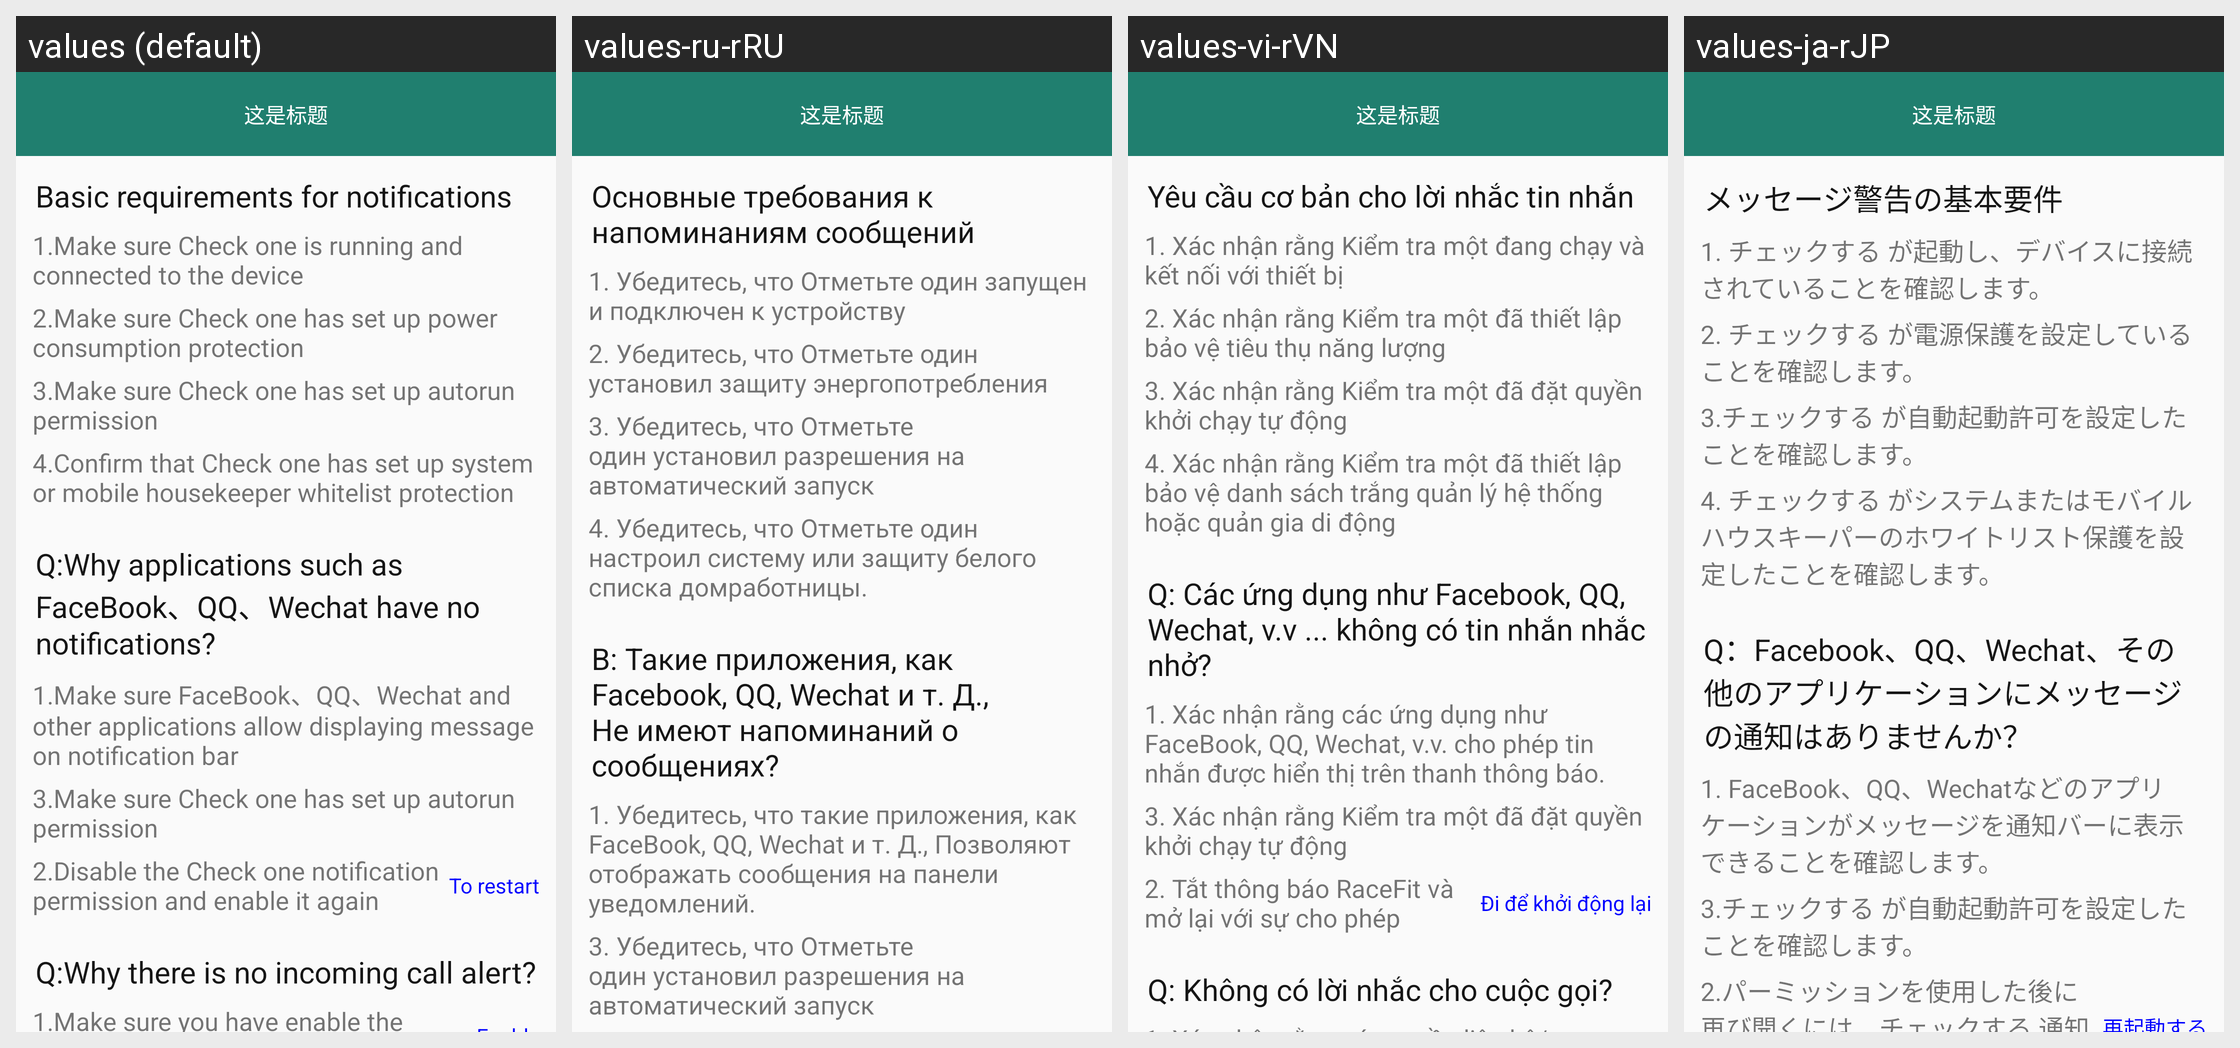

The Android screen above is rendered under several locales of the same app. Produce the string resources it draws, with the default and per-locale values.
Android screen res/layout/activity_msg_help_layout.xml rendered under 4 locales, left to right: values (default), values-ru-rRU, values-vi-rVN, values-ja-rJP. Device: Nexus 5 (rendered at 1080×1920; each locale shown at half size, 540×960, under a caption strip naming it); theme AppTheme.NoActionBar.
Other locales in the repository, not shown: values-de-rDE, values-en, values-es-rES, values-fr-rBE, values-fr-rCA, values-fr-rFR, values-it-rCH, values-it-rIT, values-ko-rKR, values-pt-rBR, values-zh-rCN, values-zh-rHK, values-zh-rTW.
Strings drawn on this screen, with the default value and each locale's value (text and hints the layout hard-codes, and strings that could not be matched under every locale, appear in the picture but are not listed):

string_msg_basic_requ
  values: Basic requirements for notifications
  values-ru-rRU: Основные требования к напоминаниям сообщений
  values-vi-rVN: Yêu cầu cơ bản cho lời nhắc tin nhắn
  values-ja-rJP: メッセージ警告の基本要件

string_basic_cont1
  values: 1.Make sure Check one is running and connected to the device
  values-ru-rRU: 1. Убедитесь, что Отметьте один запущен и подключен к устройству
  values-vi-rVN: 1. Xác nhận rằng Kiểm tra một đang chạy và kết nối với thiết bị
  values-ja-rJP: 1. チェックする が起動し、デバイスに接続されていることを確認します。

string_basic_cont2
  values: 2.Make sure Check one has set up power consumption protection
  values-ru-rRU: 2. Убедитесь, что Отметьте один установил защиту энергопотребления
  values-vi-rVN: 2. Xác nhận rằng Kiểm tra một đã thiết lập bảo vệ tiêu thụ năng lượng
  values-ja-rJP: 2. チェックする が電源保護を設定していることを確認します。

string_basic_cont3
  values: 3.Make sure Check one has set up autorun permission
  values-ru-rRU: 3. Убедитесь, что Отметьте один установил разрешения на автоматический запуск
  values-vi-rVN: 3. Xác nhận rằng Kiểm tra một đã đặt quyền khởi chạy tự động
  values-ja-rJP: 3.チェックする が自動起動許可を設定したことを確認します。

string_basic_cont4
  values: 4.Confirm that Check one has set up system or mobile housekeeper whitelist protection
  values-ru-rRU: 4. Убедитесь, что Отметьте один настроил систему или защиту белого списка домработницы.
  values-vi-rVN: 4. Xác nhận rằng Kiểm tra một đã thiết lập bảo vệ danh sách trắng quản lý hệ thống hoặc quản gia di động
  values-ja-rJP: 4. チェックする がシステムまたはモバイルハウスキーパーのホワイトリスト保護を設定したことを確認します。

string_apps_alert_title
  values: Q:Why applications such as FaceBook、QQ、Wechat have no notifications?
  values-ru-rRU: В: Такие приложения, как Facebook, QQ, Wechat и т. Д., Не имеют напоминаний о сообщениях?
  values-vi-rVN: Q: Các ứng dụng như Facebook, QQ, Wechat, v.v ... không có tin nhắn nhắc nhở?
  values-ja-rJP: Q：Facebook、QQ、Wechat、その他のアプリケーションにメッセージの通知はありませんか？

string_apps_cont1
  values: 1.Make sure FaceBook、QQ、Wechat and other applications allow displaying message on notification bar
  values-ru-rRU: 1. Убедитесь, что такие приложения, как FaceBook, QQ, Wechat и т. Д., Позволяют отображать сообщения на панели уведомлений.
  values-vi-rVN: 1. Xác nhận rằng các ứng dụng như FaceBook, QQ, Wechat, v.v. cho phép tin nhắn được hiển thị trên thanh thông báo.
  values-ja-rJP: 1. FaceBook、QQ、Wechatなどのアプリケーションがメッセージを通知バーに表示できることを確認します。
